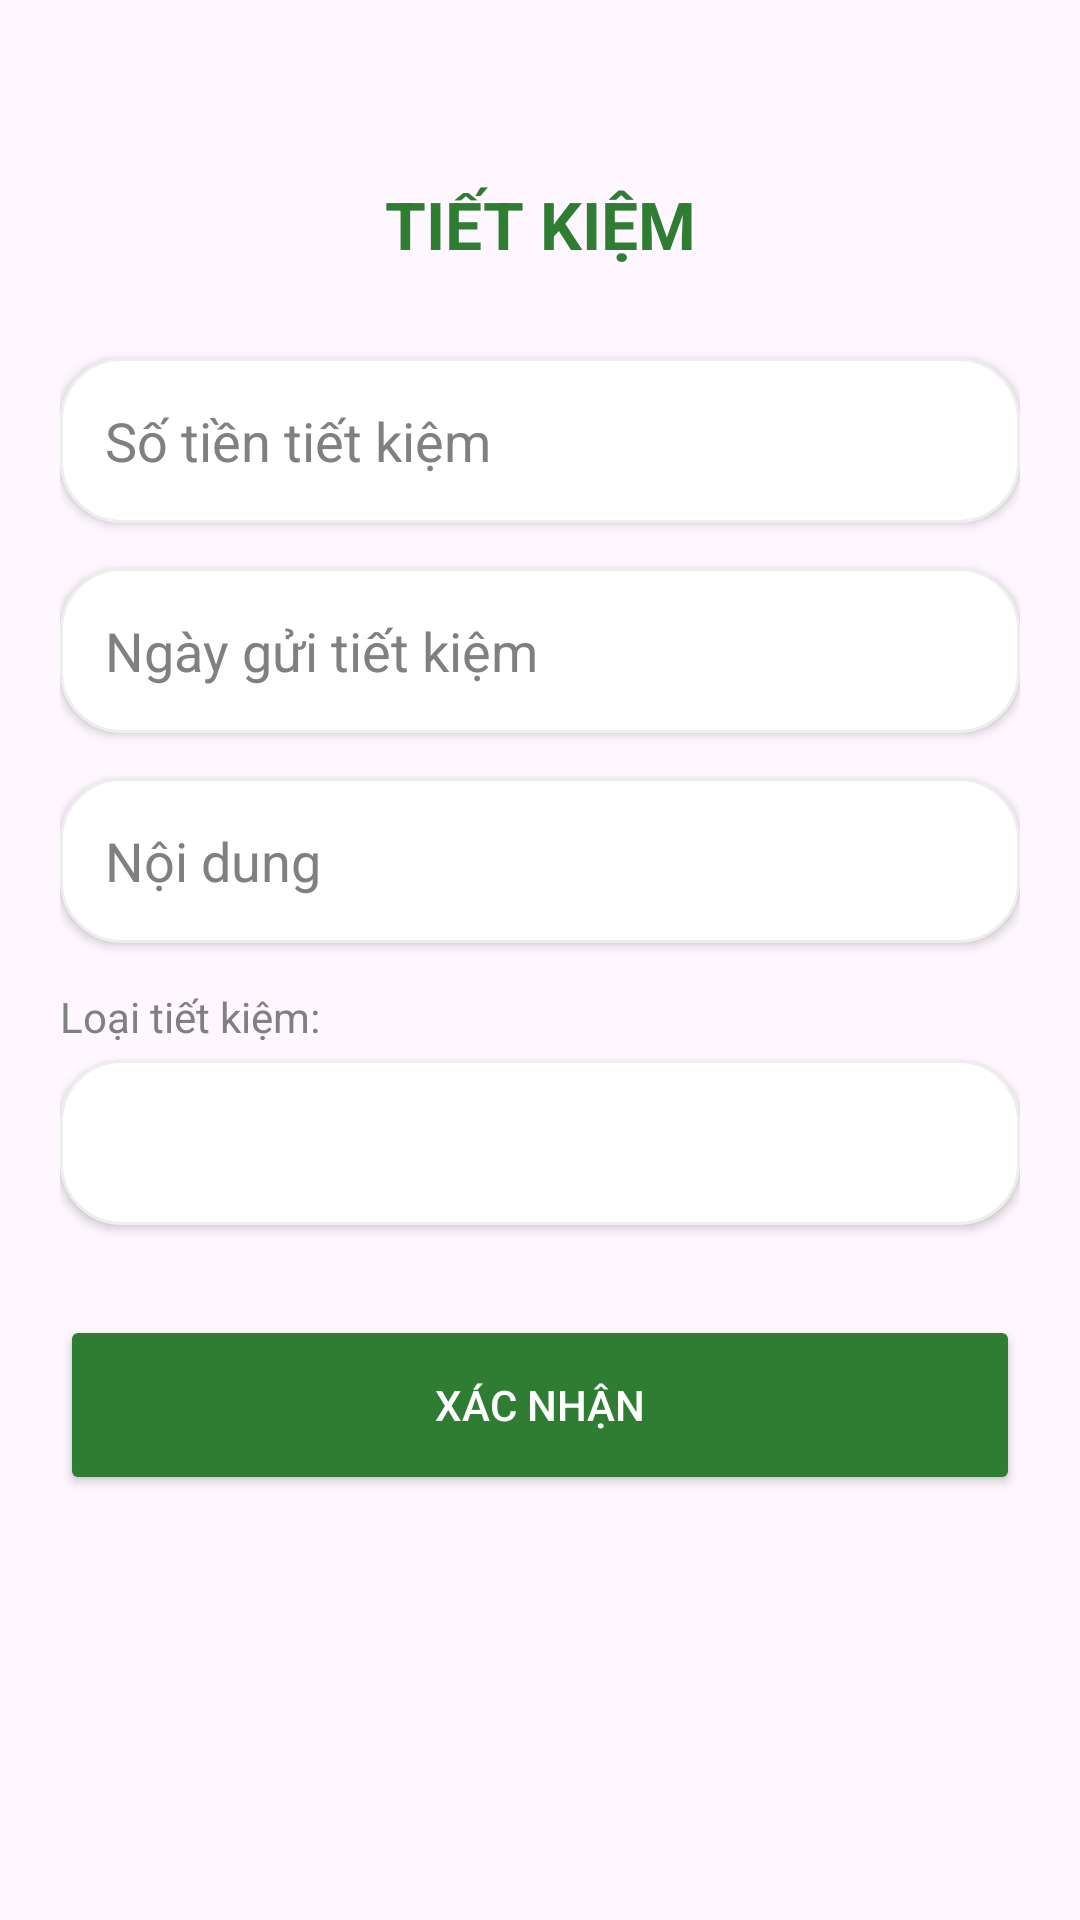

Android layout source for this screen:
<!-- AndroidManifest.xml: application theme Theme.QuanLyChiTieu -->
<!-- res/layout/activity_savings.xml -->
<LinearLayout xmlns:android="http://schemas.android.com/apk/res/android"
    xmlns:app="http://schemas.android.com/apk/res-auto"
    android:layout_width="match_parent"
    android:layout_height="match_parent"
    android:orientation="vertical"
    android:padding="20dp"
    android:background="?android:attr/windowBackground">

    <TextView
        android:layout_width="match_parent"
        android:layout_height="wrap_content"
        android:text="TIẾT KIỆM"
        android:textSize="22sp"
        android:textStyle="bold"
        android:layout_marginTop="40dp"
        android:gravity="center"
        android:textColor="@color/primary_green"
        android:layout_marginBottom="30dp"/>

    <EditText
        android:id="@+id/edtAmount"
        android:layout_width="match_parent"
        android:layout_height="55dp"
        android:hint="Số tiền tiết kiệm"
        android:inputType="number"
        android:background="@drawable/bg_rounded_white"
        android:textColorHint="@color/gray"
        android:textColor="@color/black"
        android:paddingLeft="15dp"
        android:layout_marginBottom="15dp"
        android:elevation="2dp"/>

    <EditText
        android:id="@+id/edtDate"
        android:layout_width="match_parent"
        android:layout_height="55dp"
        android:hint="Ngày gửi tiết kiệm"
        android:focusable="false"
        android:background="@drawable/bg_rounded_white"
        android:textColorHint="@color/gray"
        android:textColor="@color/black"
        android:paddingLeft="15dp"
        android:layout_marginBottom="15dp"
        android:elevation="2dp"/>

    <EditText
        android:id="@+id/edtContent"
        android:layout_width="match_parent"
        android:layout_height="55dp"
        android:hint="Nội dung"
        android:inputType="textCapSentences|textAutoCorrect"
        android:background="@drawable/bg_rounded_white"
        android:textColorHint="@color/gray"
        android:textColor="@color/black"
        android:paddingLeft="15dp"
        android:layout_marginBottom="15dp"
        android:elevation="2dp"/>

    <TextView
        android:layout_width="wrap_content"
        android:layout_height="wrap_content"
        android:text="Loại tiết kiệm:"
        android:textColor="@color/gray"
        android:layout_marginBottom="5dp"/>

    <Spinner
        android:id="@+id/spnService"
        android:layout_width="match_parent"
        android:layout_height="55dp"
        android:background="@drawable/bg_rounded_white"
        android:layout_marginBottom="30dp"
        android:elevation="2dp"/>

    <Button
        android:id="@+id/btnConfirm"
        android:layout_width="match_parent"
        android:layout_height="60dp"
        android:text="XÁC NHẬN"
        android:backgroundTint="@color/primary_green"
        android:textColor="#FFFFFF"
        app:cornerRadius="15dp" />
</LinearLayout>
<!-- resources referenced by this layout -->
<resources>
  <color name="black">#000000</color>
  <color name="gray">#808080</color>
  <color name="primary_green">#2E7D32</color>
  <!-- drawable bg_rounded_white (drawable) -->
  <?xml version="1.0" encoding="utf-8"?>
  <shape xmlns:android="http://schemas.android.com/apk/res/android">
      <solid android:color="#FFFFFF" /> <corners android:radius="20dp" /> <stroke
      android:width="1dp"
      android:color="#EEEEEE" /> </shape>
  <style name="Theme.QuanLyChiTieu" parent="Theme.Material3.DayNight.NoActionBar">
          <item name="colorPrimary">@color/primary_green</item>
          <item name="colorPrimaryVariant">@color/primary_green</item>
          <item name="colorOnPrimary">@color/white</item>
  
          <item name="android:statusBarColor">@color/primary_green</item>
      </style>
  <color name="white">#FFFFFF</color>
</resources>
